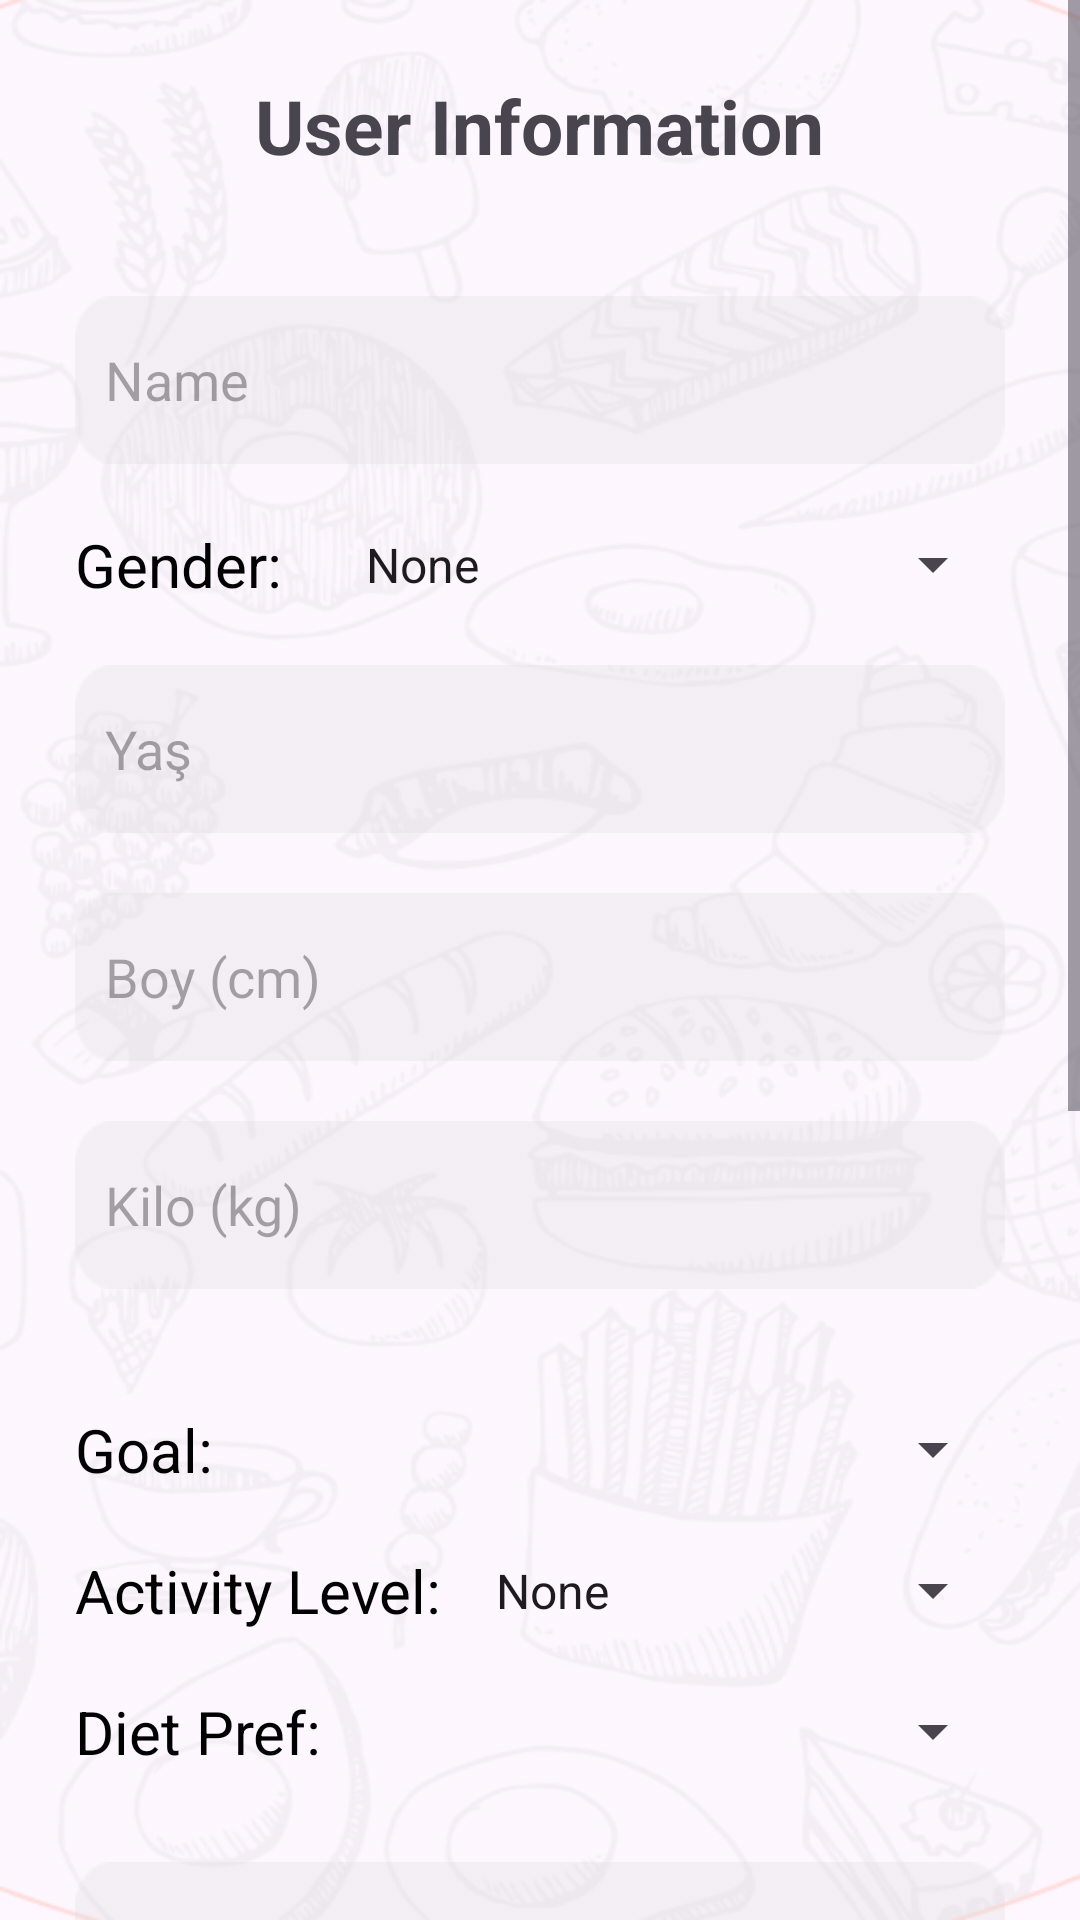

Reconstruct the res/layout file that produces this screen, plus the resources it refers to.
<!-- AndroidManifest.xml: application theme Theme.Material3.Light -->
<!-- res/layout/activity_user_information.xml -->
<ScrollView xmlns:android="http://schemas.android.com/apk/res/android"
    android:layout_width="match_parent"
    android:layout_height="match_parent"
    android:background="@drawable/background">

    <LinearLayout
        android:layout_width="match_parent"
        android:layout_height="wrap_content"
        android:orientation="vertical"
        android:padding="25dp">

        <TextView
            android:layout_width="wrap_content"
            android:layout_height="wrap_content"
            android:layout_gravity="center_horizontal"
            android:text="User Information"
            android:textSize="25sp"
            android:textStyle="bold"
            android:layout_marginBottom="40dp"
            android:fontFamily="sans-serif" />

        <EditText
            android:id="@+id/nameEditText"
            android:layout_width="match_parent"
            android:layout_height="wrap_content"
            android:hint="Name"
            android:background="@drawable/textbackground"
            android:paddingStart="10dp"
            android:singleLine="true"
            android:allowUndo="true"
            android:layout_marginBottom="20dp"
            />

        <LinearLayout
            android:layout_width="match_parent"
            android:layout_height="wrap_content"
            android:orientation="horizontal"
            android:layout_marginBottom="20dp">

            <TextView
                android:layout_width="wrap_content"
                android:layout_height="wrap_content"
                android:text="Gender:"
                android:textSize="20sp"
                android:textColor="@android:color/black"
                android:paddingRight="20dp" />

            <Spinner
                android:id="@+id/genderSpinner"
                android:layout_width="match_parent"
                android:layout_height="match_parent"
                android:entries="@array/genders"/>

        </LinearLayout>

        <EditText
            android:id="@+id/ageEditText"
            android:layout_width="match_parent"
            android:layout_height="wrap_content"
            android:hint="Yaş"
            android:inputType="number"
            android:layout_marginBottom="20dp"
            android:background="@drawable/textbackground"
            android:paddingStart="10dp"
            android:singleLine="true"
            android:allowUndo="true"/>

        <EditText
            android:id="@+id/heightEditText"
            android:layout_width="match_parent"
            android:layout_height="wrap_content"
            android:hint="Boy (cm)"
            android:inputType="number"
            android:layout_marginBottom="20dp"
            android:background="@drawable/textbackground"
            android:paddingStart="10dp"
            android:singleLine="true"
            android:allowUndo="true"/>

        <EditText
            android:id="@+id/weightEditText"
            android:layout_width="match_parent"
            android:layout_height="wrap_content"
            android:hint="Kilo (kg)"
            android:inputType="number"
            android:layout_marginBottom="40dp"
            android:background="@drawable/textbackground"
            android:paddingStart="10dp"
            android:singleLine="true"
            android:allowUndo="true" />

        <LinearLayout
            android:layout_width="match_parent"
            android:layout_height="wrap_content"
            android:orientation="horizontal"
            android:layout_marginBottom="20dp">

            <TextView
                android:layout_width="wrap_content"
                android:layout_height="wrap_content"
                android:text="Goal:"
                android:textSize="20sp"
                android:textColor="@android:color/black"
                android:paddingRight="45dp"/>

            <Spinner
                android:id="@+id/goalSpinner"
                android:layout_width="match_parent"
                android:layout_height="match_parent" />

        </LinearLayout>

        <LinearLayout
            android:layout_width="match_parent"
            android:layout_height="wrap_content"
            android:orientation="horizontal"
            android:layout_marginBottom="20dp">

            <TextView
                android:layout_width="wrap_content"
                android:layout_height="wrap_content"
                android:text="Activity Level:"
                android:textSize="20sp"
                android:textColor="@android:color/black"
                android:paddingRight="10dp"/>

            <Spinner
                android:id="@+id/activityLevelSpinner"
                android:layout_width="match_parent"
                android:layout_height="match_parent"
                android:entries="@array/activty_level"/>

        </LinearLayout>

        <LinearLayout
            android:layout_width="match_parent"
            android:layout_height="wrap_content"
            android:orientation="horizontal"
            android:layout_marginBottom="30dp">

            <TextView
                android:layout_width="wrap_content"
                android:layout_height="wrap_content"
                android:text="Diet Pref:"
                android:textSize="20sp"
                android:textColor="@android:color/black"
                android:paddingRight="10dp"/>

            <Spinner
                android:id="@+id/dietPreferenceSpinner"
                android:layout_width="match_parent"
                android:layout_height="match_parent"/>

        </LinearLayout>

        <EditText
            android:id="@+id/allergenEditText"
            android:layout_width="match_parent"
            android:layout_height="wrap_content"
            android:hint="Allergens (Milk,Tomato,Peanut)"
            android:layout_marginBottom="40dp"
            android:background="@drawable/textbackground"
            android:paddingStart="10dp"
            android:allowUndo="true" />


        <LinearLayout
            android:layout_width="match_parent"
            android:layout_height="wrap_content"
            android:layout_marginBottom="20dp">

            <TextView
                android:layout_width="wrap_content"
                android:layout_height="wrap_content"
                android:text="Country:"
                android:textSize="20sp"
                android:textColor="@android:color/black"
                android:paddingRight="18dp"/>

            <Spinner
                android:id="@+id/countrySpinner"
                android:layout_width="0dp"
                android:layout_height="wrap_content"
                android:layout_weight="1" />

        </LinearLayout>

        <LinearLayout
            android:layout_width="match_parent"
            android:layout_height="wrap_content"
            android:layout_marginBottom="40dp">

            <TextView
                android:layout_width="wrap_content"
                android:layout_height="wrap_content"
                android:text="State:"
                android:textSize="20sp"
                android:textColor="@android:color/black"
                android:paddingRight="25dp"/>

            <Spinner
                android:id="@+id/stateSpinner"
                android:layout_width="0dp"
                android:layout_height="wrap_content"
                android:layout_weight="1" />

        </LinearLayout>

        <EditText
            android:id="@+id/extraInformationEditText"
            android:layout_width="match_parent"
            android:layout_height="wrap_content"
            android:hint="Extra Information"
            android:background="@drawable/textbackground"
            android:paddingStart="15dp"
            android:paddingEnd="15dp"
            android:layout_marginBottom="60dp"
            android:singleLine="false"
            android:allowUndo="true" />


        <androidx.appcompat.widget.AppCompatButton
            android:id="@+id/save_user_information_button"
            android:layout_width="match_parent"
            android:layout_height="wrap_content"
            android:layout_marginHorizontal="50dp"
            android:background="@drawable/login_button"
            android:text="SAVE"
            android:textColor="#F3EEF3"
            android:layout_marginTop="0dp"
            android:textSize="35sp" />

        <androidx.appcompat.widget.AppCompatButton
            android:id="@+id/log_out_button"
            android:layout_width="match_parent"
            android:layout_height="wrap_content"
            android:layout_marginHorizontal="80dp"
            android:background="@drawable/log_out_button"
            android:text="Log out"
            android:textColor="#F3EEF3"
            android:layout_marginTop="10dp"
            android:textSize="25sp" />

    </LinearLayout>
</ScrollView>
<!-- resources referenced by this layout -->
<resources>
  <string-array name="activty_level">
          <item>None</item>
          <item>Sedentary</item>
          <item>Lightly Active</item>
          <item>Moderately Active</item>
          <item>Very Active</item>
          <item>Extra Active</item>
      </string-array>
  <string-array name="genders">
          <item>None</item>
          <item>Male</item>
          <item>Female</item>
          <item>Other</item>
      </string-array>
  <!-- drawable background: png bitmap (drawable, 138943 bytes) -->
  <!-- drawable log_out_button: png bitmap (drawable, 993 bytes) -->
  <!-- drawable login_button: png bitmap (drawable, 1064 bytes) -->
  <!-- drawable textbackground: png bitmap (drawable, 855 bytes) -->
</resources>
